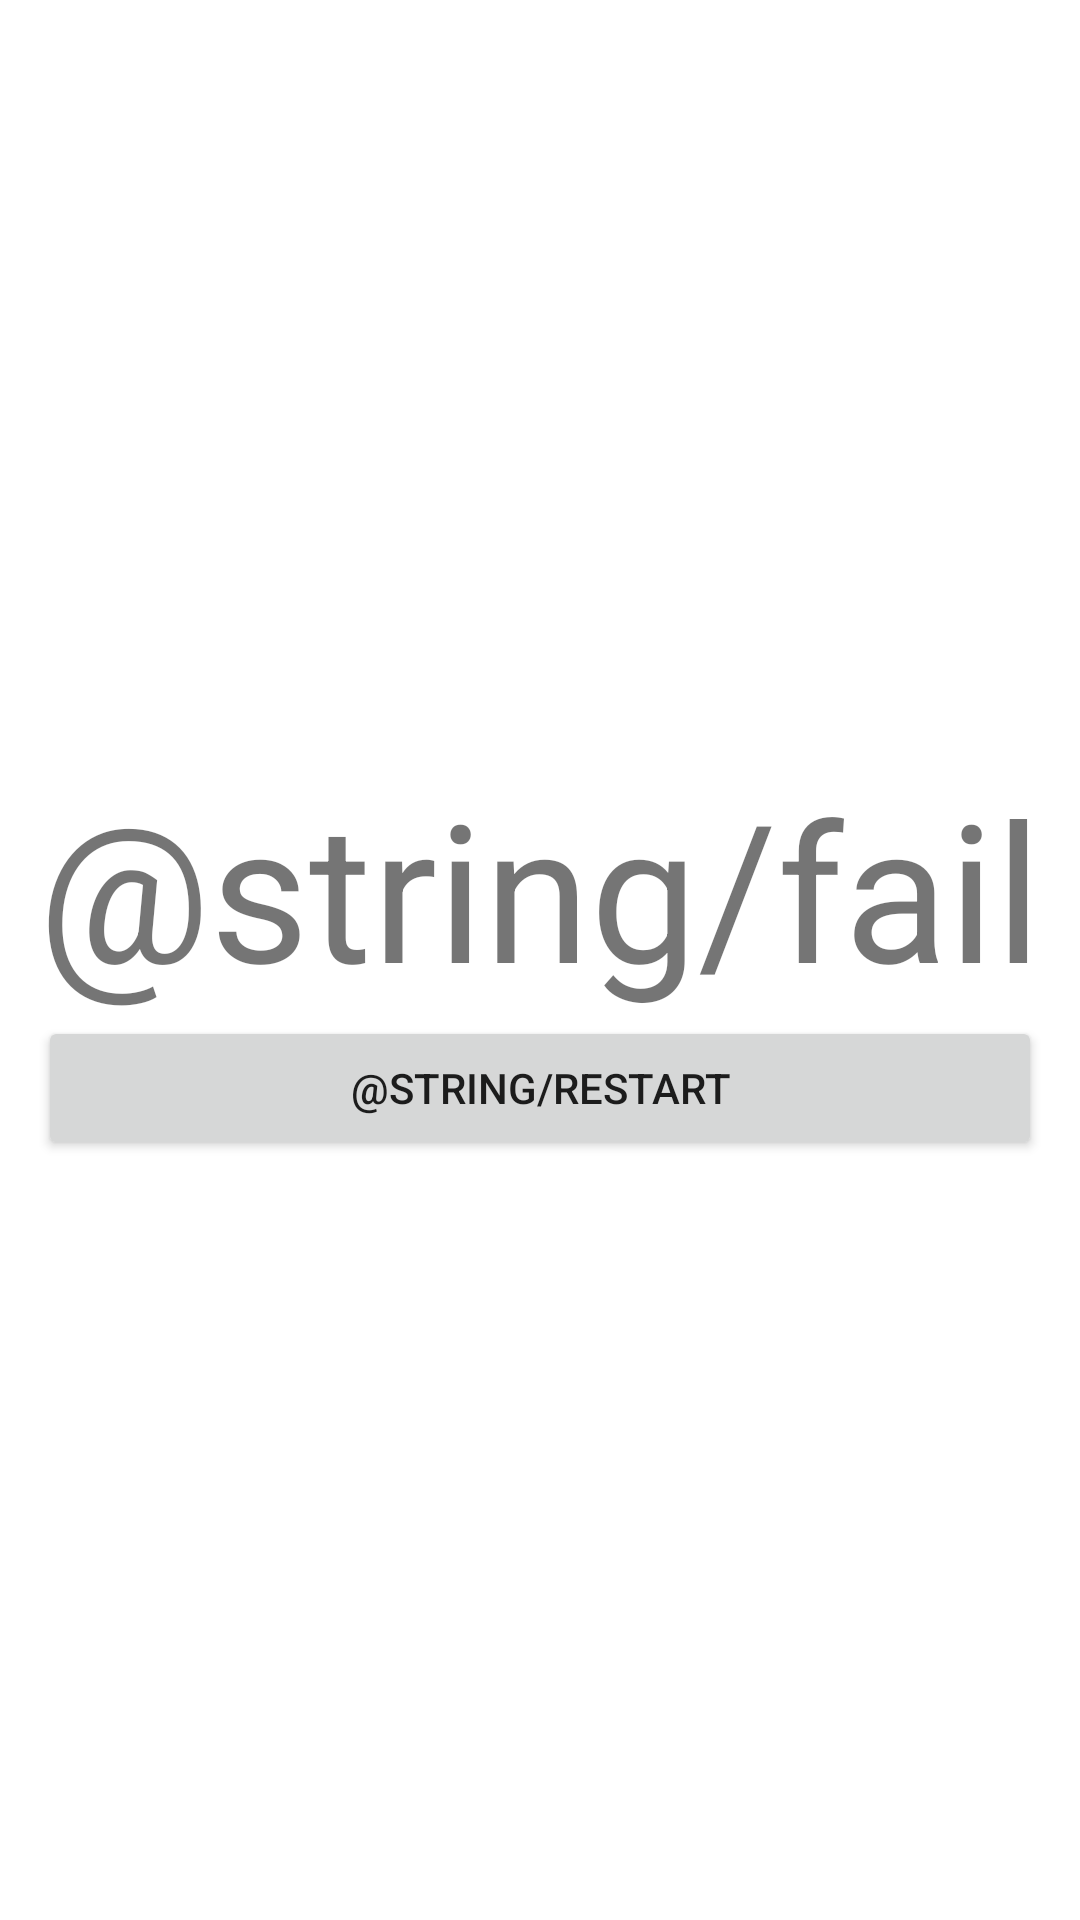

Write the Android layout XML for this screen, with the resource values it uses.
<!-- AndroidManifest.xml: application theme Theme.EmojiProject -->
<!-- res/layout/activity_close.xml -->
<?xml version="1.0" encoding="utf-8"?>

<androidx.constraintlayout.widget.ConstraintLayout xmlns:android="http://schemas.android.com/apk/res/android"
    xmlns:app="http://schemas.android.com/apk/res-auto"
    xmlns:tools="http://schemas.android.com/tools"
    android:layout_width="match_parent"
    android:layout_height="match_parent">

    <LinearLayout
        android:layout_width="wrap_content"
        android:layout_height="wrap_content"
        android:orientation="vertical"
        app:layout_constraintBottom_toBottomOf="parent"
        app:layout_constraintEnd_toEndOf="parent"
        app:layout_constraintStart_toStartOf="parent"
        app:layout_constraintTop_toTopOf="parent">

        <TextView
            android:id="@+id/textView"
            android:layout_width="match_parent"
            android:layout_height="wrap_content"
            android:text="@string/fail"
            android:textAlignment="center"
            android:textSize="64sp" />

        <Button
            android:id="@+id/restart"
            android:layout_width="match_parent"
            android:layout_height="wrap_content"
            android:text="@string/restart" />
    </LinearLayout>
</androidx.constraintlayout.widget.ConstraintLayout>
<!-- resources referenced by this layout -->
<resources>
  <style name="Theme.EmojiProject" parent="Theme.MaterialComponents.DayNight.DarkActionBar">
          
          <item name="colorPrimary">@color/purple_500</item>
          <item name="colorPrimaryVariant">@color/purple_700</item>
          <item name="colorOnPrimary">@color/white</item>
          
          <item name="colorSecondary">@color/teal_200</item>
          <item name="colorSecondaryVariant">@color/teal_700</item>
          <item name="colorOnSecondary">@color/black</item>
          
          <item name="android:statusBarColor" tools:targetApi="l">?attr/colorPrimaryVariant</item>
          
      </style>
  <!-- not gathered from this repository: default colours our renderer supplied (Android Studio template values) -->
  <color name="purple_500">#FF6200EE</color>
  <color name="purple_700">#FF3700B3</color>
  <color name="teal_200">#FF03DAC5</color>
  <color name="teal_700">#FF018786</color>
  <color name="black">#FF000000</color>
  <color name="white">#FFFFFFFF</color>
</resources>
